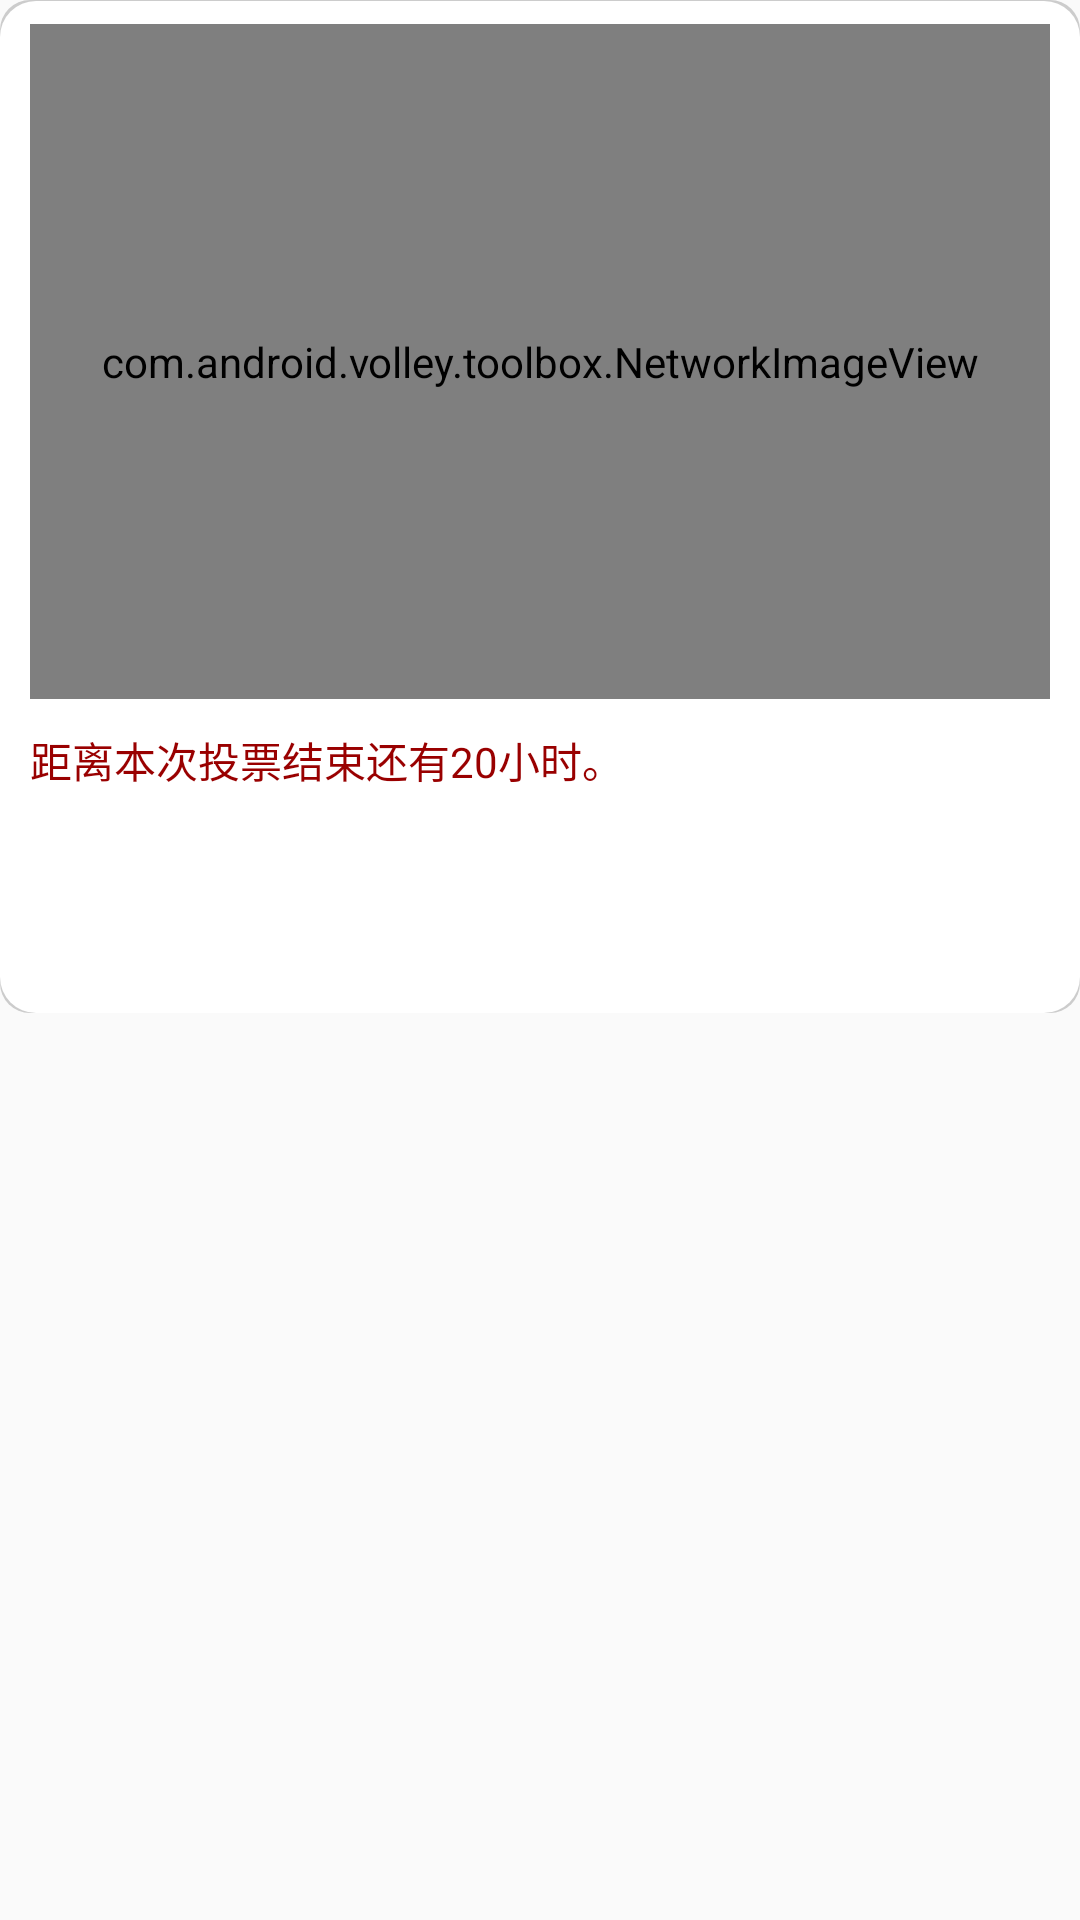

Here is an Android app screen rendered from its layout file. Give the layout XML and the strings, colors and styles it references.
<!-- AndroidManifest.xml: application theme AppTheme -->
<!-- res/layout/voteitem_layout.xml -->
<?xml version="1.0" encoding="utf-8"?>
<LinearLayout xmlns:android="http://schemas.android.com/apk/res/android"
    android:orientation="vertical"
    android:layout_width="match_parent"
    android:layout_height="match_parent">

    <LinearLayout
        android:orientation="vertical"
        android:layout_width="match_parent"
        android:layout_height="wrap_content"
        android:layout_marginBottom="10dp"
        android:layout_gravity="center_horizontal"
        android:background="@drawable/reccir_back">

        <view
            android:layout_width="match_parent"
            android:layout_height="225dp"
            android:layout_margin="5dp"
            class="com.android.volley.toolbox.NetworkImageView"
            android:id="@+id/vote_item_image" />

        <LinearLayout
            android:orientation="vertical"
            android:layout_width="match_parent"
            android:layout_height="match_parent"
            android:layout_margin="5dp">

            <TextView
                android:layout_width="match_parent"
                android:layout_height="wrap_content"
                android:paddingBottom="5dp"
                android:id="@+id/vote_item_deadline"
                android:text="距离本次投票结束还有20小时。"
                android:textColor="#990000"/>

            <LinearLayout
                android:orientation="horizontal"
                android:layout_width="wrap_content"
                android:layout_height="wrap_content">

                <TextView
                    android:layout_width="match_parent"
                    android:layout_height="wrap_content"
                    android:textSize="20sp"
                    android:textColor="#3c3c3c"
                    android:textStyle="bold"
                    android:maxLength="12"
                    android:id="@+id/vote_item_title" />

                <TextView
                    android:layout_width="match_parent"
                    android:layout_height="wrap_content"
                    android:textSize="12sp"
                    android:textColor="#9c9c9c"
                    android:textStyle="bold"
                    android:id="@+id/vote_item_time" />
            </LinearLayout>

            <LinearLayout
                android:layout_width="match_parent"
                android:layout_height="match_parent"
                android:paddingTop="5dp"
                android:paddingBottom="10dp">
                 <TextView
                     android:layout_width="match_parent"
                     android:layout_height="match_parent"
                     android:textColor="#3c3c3c"
                     android:textSize="14sp"
                     android:ems="50"
                     android:id="@+id/vote_item_summary" />
            </LinearLayout>

        </LinearLayout>
    </LinearLayout>

</LinearLayout>
<!-- resources referenced by this layout -->
<resources>
  <!-- drawable reccir_back (drawable) -->
  <?xml version="1.0" encoding="utf-8"?>
  <layer-list xmlns:android="http://schemas.android.com/apk/res/android">
  
      <item>
          <shape android:shape="rectangle">
              <solid android:color="#ccc" />
              <corners android:radius="10dp" />
          </shape>
      </item>
  
      <item  android:top="1px">
          <shape android:shape="rectangle">
              <solid android:color="#fff" />
              <padding
                  android:left="5dp"
                  android:top="3dp"
                  android:right="5dp"
                  android:bottom="3dp" />
              <corners android:radius="12dp" />
          </shape>
  
      </item>
  
  </layer-list>
  <style name="AppTheme" parent="Theme.AppCompat.Light.DarkActionBar">
          
      </style>
</resources>
